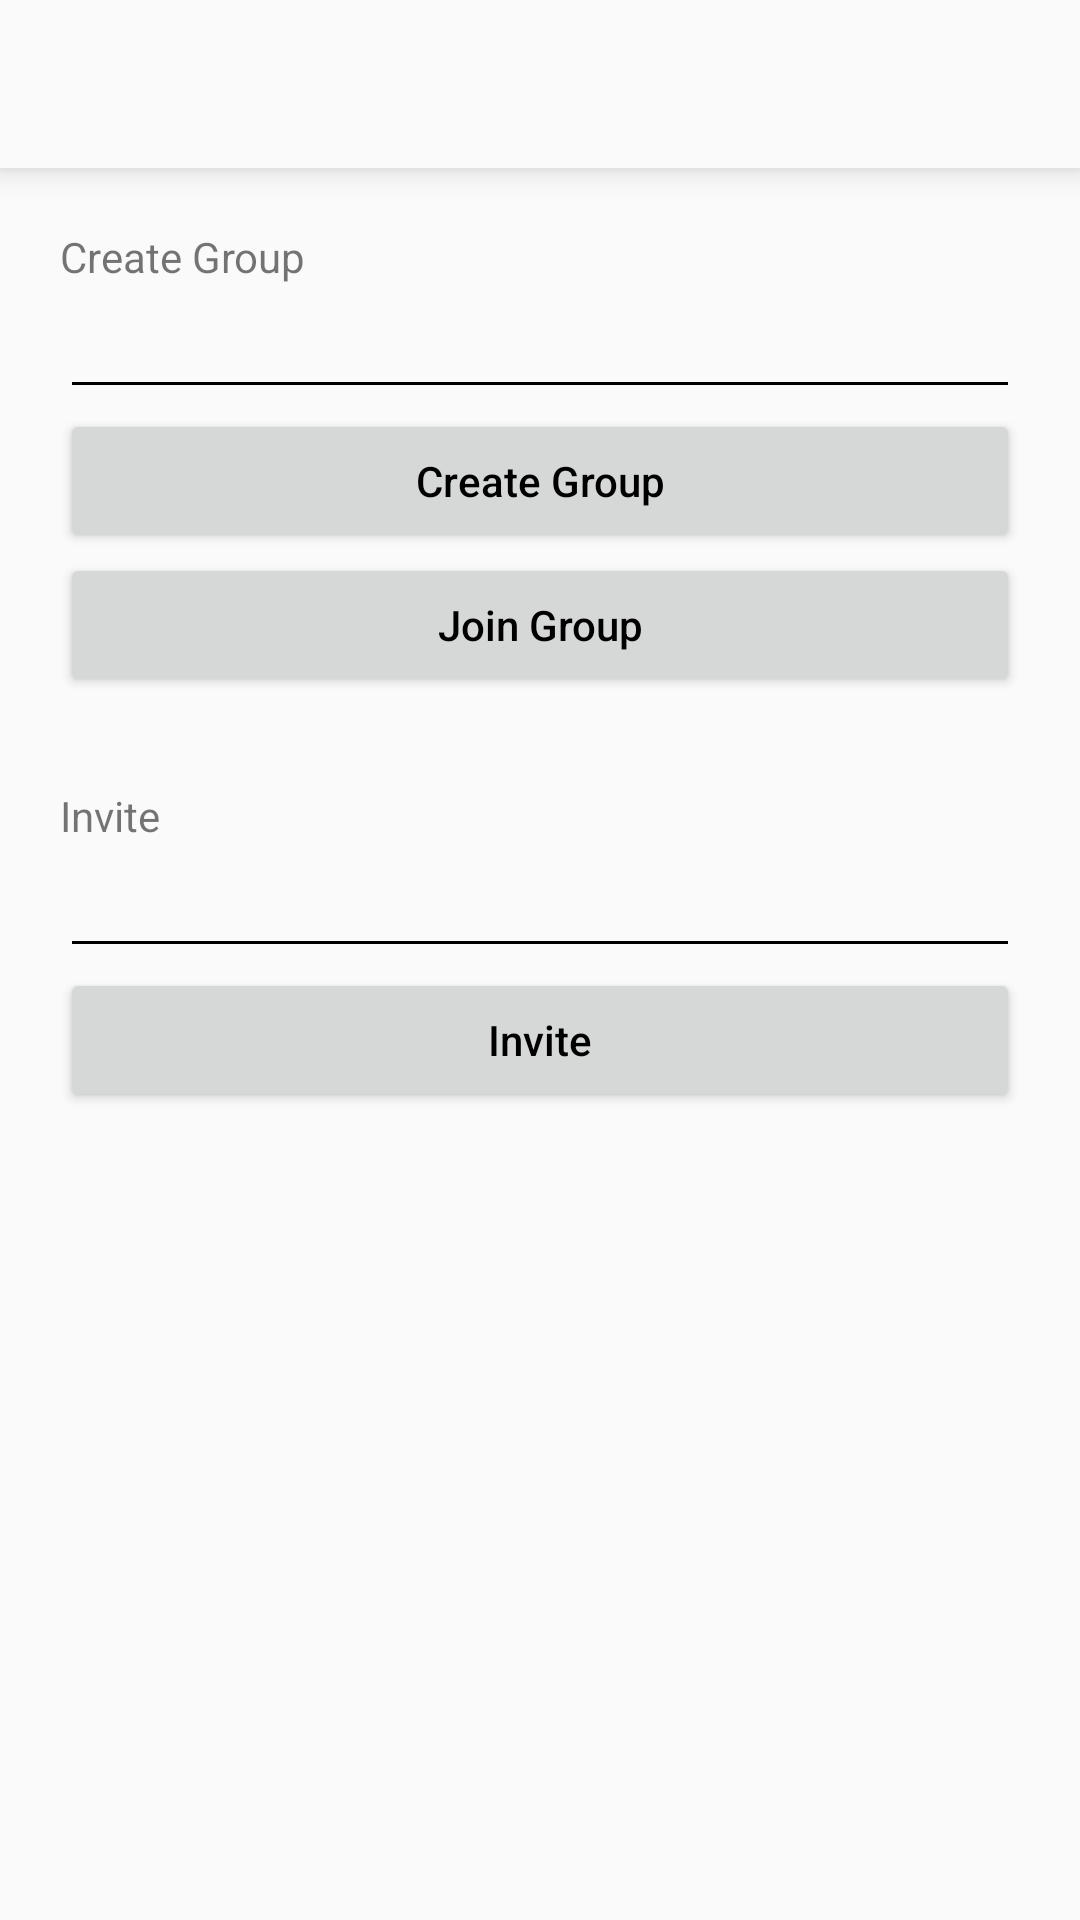

Android layout source for this screen:
<!-- AndroidManifest.xml: activity theme AppTheme.NoActionBar -->
<!-- res/layout/activity_group_create.xml -->
<?xml version="1.0" encoding="utf-8"?>
<LinearLayout
    xmlns:android="http://schemas.android.com/apk/res/android"
    xmlns:app="http://schemas.android.com/apk/res-auto"
    xmlns:tools="http://schemas.android.com/tools"
    android:layout_width="match_parent"
    android:layout_height="match_parent"
    tools:context=".mvp.groupchat.GroupCreateActivity"
    android:orientation="vertical">

    <android.support.v7.widget.Toolbar
        android:id="@+id/toolbar"
        android:minHeight="?attr/actionBarSize"
        android:layout_width="match_parent"
        android:layout_height="wrap_content"
        android:background="?attr/colorPrimary"
        android:elevation="6dp"
        app:titleTextColor="@android:color/black">

        <LinearLayout
            android:layout_width="match_parent"
            android:layout_height="wrap_content"
            android:orientation="vertical">
            <TextView
                android:id="@+id/toolbar_title"
                android:layout_width="wrap_content"
                android:layout_height="wrap_content"
                android:textColor="@android:color/black"
                android:textSize="@dimen/toolbar_title_size"
                style="@style/TextAppearance.AppCompat.Widget.ActionBar.Title"/>

            <TextView
                android:id="@+id/toolbar_subtitle"
                android:layout_width="wrap_content"
                android:layout_height="wrap_content"
                android:textColor="@android:color/black"
                android:textSize="@dimen/toolbar_subtitle_size"
                style="@style/TextAppearance.AppCompat.Widget.ActionBar.Subtitle"/>
        </LinearLayout>

    </android.support.v7.widget.Toolbar>

    <LinearLayout
        android:layout_width="match_parent"
        android:layout_height="wrap_content"
        android:layout_margin="20dp"
        android:orientation="vertical">
        <TextView
            android:layout_width="wrap_content"
            android:layout_height="wrap_content"
            android:text="Create Group"/>

        <EditText
            android:id="@+id/groupname"
            android:layout_width="match_parent"
            android:layout_height="wrap_content" />

        <Button
            android:id="@+id/createButton"
            android:layout_width="match_parent"
            android:layout_height="wrap_content"
            android:textAllCaps="false"
            android:text="Create Group"/>

        <Button
            android:id="@+id/joinButton"
            android:layout_width="match_parent"
            android:layout_height="wrap_content"
            android:textAllCaps="false"
            android:text="Join Group"/>

        <TextView
            android:layout_width="wrap_content"
            android:layout_height="wrap_content"
            android:layout_marginTop="30dp"
            android:text="Invite"/>

        <EditText
            android:id="@+id/username"
            android:layout_width="match_parent"
            android:layout_height="wrap_content" />

        <Button
            android:id="@+id/inviteButton"
            android:layout_width="match_parent"
            android:layout_height="wrap_content"
            android:textAllCaps="false"
            android:text="Invite"/>
    </LinearLayout>


</LinearLayout>
<!-- resources referenced by this layout -->
<resources>
  <dimen name="toolbar_subtitle_size">14sp</dimen>
  <dimen name="toolbar_title_size">18sp</dimen>
  <style name="AppTheme.NoActionBar" parent="AppTheme">
          <item name="windowActionBar">false</item>
          <item name="windowNoTitle">true</item>
      </style>
  <style name="AppTheme" parent="Theme.AppCompat.Light.DarkActionBar">
          <item name="colorPrimary">@color/primaryColor</item>
          <item name="colorAccent">@color/secondaryColor</item>
          <item name="colorPrimaryDark">@color/secondaryDarkColor</item>
          <item name="android:textColorPrimary">@color/primaryTextColor</item>
          <item name="android:textColorPrimaryInverse">@color/secondaryTextColor</item>
          <item name="android:textColorSecondary">@color/primaryTextColor</item>
          <item name="android:textColorSecondaryInverse">@color/secondaryTextColor</item>
          <item name="android:statusBarColor">@color/secondaryDarkColor</item>
          <item name="android:navigationBarColor">@color/secondaryDarkColor</item>
          <item name="android:colorBackground">@color/primaryColor</item>
          <item name="android:colorForeground">@color/secondaryColor</item>
          <item name="android:windowBackground">@color/primaryColor</item>
      </style>
  <color name="primaryColor">#fafafa</color>
  <color name="secondaryColor">#0b6696</color>
  <color name="secondaryDarkColor">#003c68</color>
  <color name="primaryTextColor">#000000</color>
  <color name="secondaryTextColor">#ffffff</color>
</resources>
